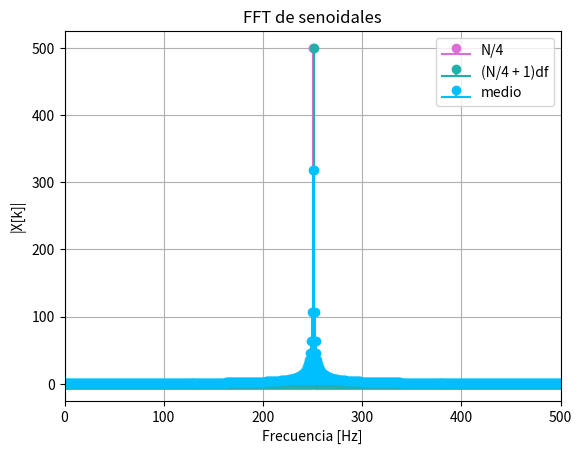
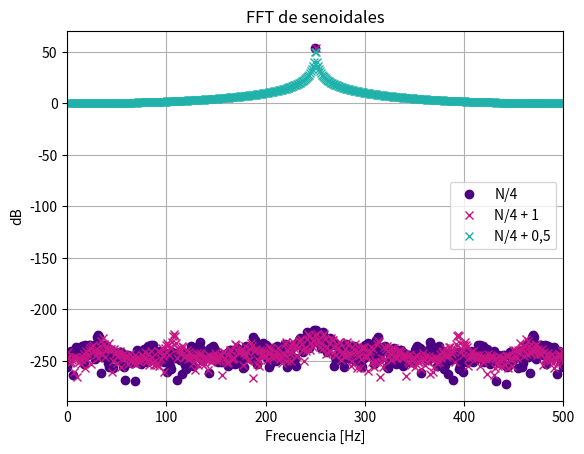
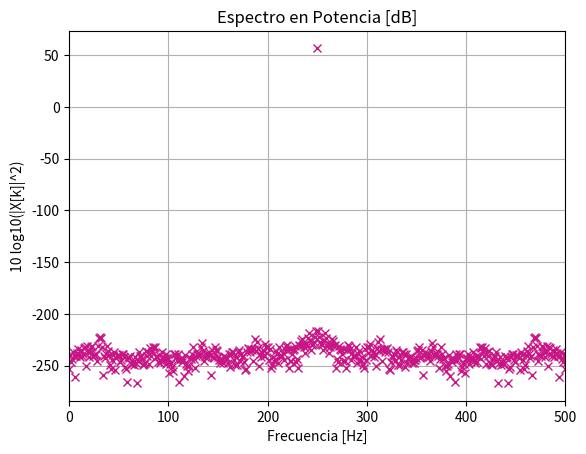

Python code for these plots, in order:
import numpy as np
import matplotlib.pyplot as plt
from numpy.fft import fft

def mi_funcion_sen( vmax, dc, ff, ph, nn, fs): 


    Ts = 1/fs 
    tt = np.linspace(0, (nn-1)*Ts, nn) 

 
    xx=vmax*np.sin(2*np.pi*ff*tt+ph)+dc 

    return tt,xx 

N=1000 ## cuanto mas chico el N, mas separados se ven los palitos de  diferentes frecuencias
fs=N #
df=fs/N # resolución espectral
#En una FFT, el eje x no son muestras de tiempo sino índices de frecuencia
#como grafico de 0 a N/2, mis frecuecias quedan de fs/2
freqs = np.arange(0, N) * df
plt.figure(1)

#-----------------N/4-----------------#
ff=(N/4)*df
_, yy = mi_funcion_sen(1, 0, ff, 0, N, fs)
#el _, me ignora tt, porque no lo necesito
FFT=fft(yy)
absFFT=np.abs(FFT)
#angleFFT=np.angle(FFT)

plt.stem(freqs, absFFT, linefmt="orchid", markerfmt="o", basefmt="orchid", label="N/4")

#-----------------(N/4 + 1)*df-----------------#
ff1=(N/4 + 1)*df
_, yy1 = mi_funcion_sen(1, 0, ff1, 0, N, fs)
FFT1=fft(yy1)
absFFT1=np.abs(FFT1)
#angleFFT1=np.angle(FFT1)
plt.stem(freqs, absFFT1, linefmt="lightseagreen", markerfmt="o", basefmt="lightseagreen", label="(N/4 + 1)df")      


#-----------------del medio-----------------#
ff2=(ff+ff1)/2
_, yy2 = mi_funcion_sen(1, 0, ff2, 0, N, fs)
FFT2=fft(yy2)
absFFT2=np.abs(FFT2)
#angleFFT2=np.angle(FFT2)
plt.stem(freqs, absFFT2, linefmt="deepskyblue", markerfmt="o", basefmt="deepskyblue", label="medio")


plt.title("FFT de senoidales")
plt.xlabel("Frecuencia [Hz]")
plt.ylabel("|X[k]|")
plt.grid(True)
plt.xlim(0, N/2)
plt.legend()
#Si la frecuencia de la señal es múltiplo exacto de df, la FFT te da un solo palito sino, no





#--------------------------GRAFICO EN dB--------------------------#

plt.figure(2)
#-----------------N/4-----------------#
plt.plot(freqs, np.log10(absFFT)*20,"o", label="N/4", color="indigo")

#-----------------(N/4 + 1)*df-----------------#
plt.plot(freqs, np.log10(absFFT1)*20,"x", label="N/4 + 1", color="mediumvioletred")

#-----------------del medio-----------------#
plt.plot(freqs, np.log10(absFFT2)*20,"x", label="N/4 + 0,5", color="lightseagreen")


plt.title("FFT de senoidales")
plt.xlabel("Frecuencia [Hz]")
plt.ylabel("dB")
plt.grid(True)
plt.xlim([0, fs/2])
plt.legend()


# %% Actividad de Parseval

#pomerle a=raiz(2) para que la varianza me de 1 (es normalizar)
tt, x = mi_funcion_sen(np.sqrt(2), 0, ff, 0, N, fs)
FFTp=fft(x)
absFFTp=np.abs(FFTp)
varianza = np.var(x)
print("Varianza de la señal:", varianza)

#densidad espectral de potencia 
potenciaEspectral = absFFTp**2
dBpotencia = 10 * np.log10(potenciaEspectral)

plt.figure(3)
plt.plot(freqs, dBpotencia,"x", color="mediumvioletred")
plt.title("Espectro en Potencia [dB]")
plt.xlabel("Frecuencia [Hz]")
plt.ylabel("10 log10(|X[k]|^2)")
plt.grid(True)
plt.xlim([0, fs/2])

#verifico parseval
energiaENtiempo = np.sum(x**2)
energiaENfrecuencia = (1/N) * np.sum(absFFTp**2)

print("Energía en el tiempo:", energiaENtiempo)
print("Energía en la frecuencia:", energiaENfrecuencia)


